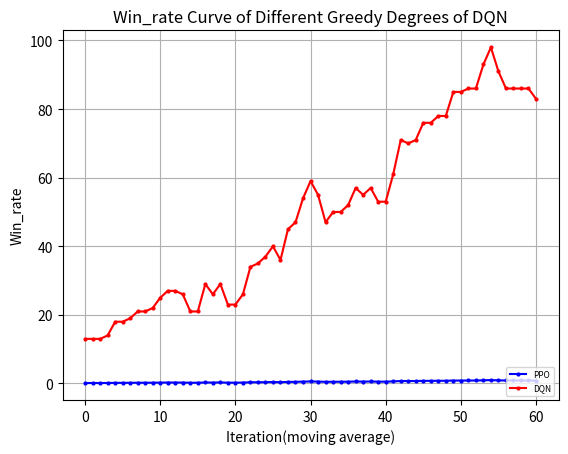

Write Python code to recreate this figure.
"""
missile=4500
    win_rate 
        PPO y_1
        DQN eps=0 y_2
    returns
        PPO z_1
        DQN eps=0 z_2
missile=4750
    win_rate 
        PPO y_11
        DQN eps=0 y_12
    returns
        PPO z_11
        DQN eps=0 z_12
"""
import matplotlib.pyplot as plt
import numpy as np
y_1=[50.0, 100.0, 100.0, 100.0, 100.0, 90.0, 50.0, 50.0, 50.0, 0.0, 0.0, 0.0, 0.0, 0.0, 0.0, 0.0, 0.0, 0.0, 0.0, 0.0, 0.0, 0.0, 0.0, 0.0, 0.0, 0.0, 0.0, 0.0, 0.0, 0.0, 0.0, 0.0, 0.0, 0.0, 0.0, 0.0, 0.0, 0.0, 0.0, 0.0, 0.0, 0.0, 0.0, 0.0, 0.0, 0.0, 0.0, 0.0, 0.0, 0.0]
y_1=np.array([i*0.01 for i in y_1])
y_2=[30.0, 90.0, 100.0, 30.0, 90.0, 90.0, 70.0, 60.0, 50.0, 100.0, 100.0, 100.0, 80.0, 50.0, 0.0, 10.0, 40.0, 90.0, 100.0, 100.0, 100.0, 50.0, 80.0, 100.0, 100.0, 100.0, 100.0, 100.0, 100.0, 70.0, 50.0, 100.0, 100.0, 100.0, 100.0, 100.0, 100.0, 100.0, 100.0, 100.0, 100.0, 100.0, 100.0, 100.0, 100.0, 100.0, 50.0, 100.0, 100.0, 100.0]
y_2=np.array([i*0.01 for i in y_2])
y_3=np.ones(y_2.shape)
z_1= [-3733.785583620288, -2843.979118343976, -2899.39143559029, -1769.594530527506, -1325.1590641889259, -1945.7965416527536, -4164.932620432076, -4441.5164244871385, -4190.9626749096515, -6450.230156715537, -6310.645869828253, -6225.936803523235, -6238.676972230312, -6231.987294030613, -6205.394275382176, -6216.174882461497, -6205.658841491959, -6201.038274309561, -6225.86064911008, -6224.8221291117725, -6219.13995829072, -6217.086383933289, 
-6199.161721207272, -6203.208960064079, -6202.54540148158, -6199.161721207272, -6199.161721207272, -6199.161721207272, -6202.652002848705, -6203.150177433867, -6202.119562778158, -6199.161721207272, -6206.562302765711, -6199.776611724343, -6213.774366572948, -6202.481678610374, -6199.161721207272, -6199.161721207272, -6209.6810506033435, -6199.161721207272, -6199.161721207272, -6208.946051452494, -6204.559158306003, -6199.161721207272, -6199.161721207272, -6199.161721207272, -6199.161721207272, -6199.161721207272, -6199.161721207272, -6199.161721207272]
z_2= np.array( [-4232.192604338592, -1059.8189762735535, -834.4666227386413, -5003.794039611087, -2063.192859898033, -1366.0133843687283, -2628.7930957128624, -2828.8711757369174, -3420.9789343740367, -572.859257334426, -579.7831292358496, -581.506894187927, -1780.9342209609208, -3205.91174284889, -6140.791824075636, -5304.327080631328, -4441.390598642454, -1191.1402159314077, -572.7903245501751, -576.2971789453429, -584.543738635459, -3422.7710482511566, -1717.21787141072, -877.0588753665372, -663.2923156070574, -625.7244907010916, -685.2005486462306, -735.3341439153212, -895.5536881730293, -2654.180429553703, -3269.79025652326, -696.8965860627053, -907.2044802468967, -798.6550069589769, -629.181162947646, -595.0264644135881, -572.7903245501751, -578.2964283255026, -576.4658051266484, -583.8362358783497, -572.7903245501751, -572.7903245501751, -572.7903245501751, -572.7903245501751, -615.7335368563275, -580.227234472708, -3408.8971945523867, -801.7611769224322, -755.9488285160428, -678.7354743342403])
y_11=[0.0, 0.0, 0.0, 30.0, 100.0, 90.0, 80.0, 100.0, 100.0, 100.0, 100.0, 100.0, 90.0, 100.0, 90.0, 70.0, 80.0, 70.0, 40.0, 80.0, 100.0, 100.0, 100.0, 100.0, 100.0, 100.0, 100.0, 100.0, 100.0, 100.0, 100.0, 100.0, 100.0, 100.0, 100.0, 100.0, 100.0, 100.0, 100.0, 100.0, 100.0, 100.0, 100.0, 100.0, 100.0, 90.0, 100.0, 100.0, 100.0, 100.0]
y_11=np.array([i*0.01 for i in y_11])
y_12=[0.0, 0.0, 0.0, 10.0, 0.0, 0.0, 20.0, 30.0, 50.0, 20.0, 0.0, 0.0, 10.0, 50.0, 0.0, 10.0, 40.0, 30.0, 60.0, 50.0, 20.0, 0.0, 0.0, 0.0, 0.0, 90.0, 10.0, 60.0, 0.0, 50.0, 50.0, 80.0, 10.0, 20.0, 30.0, 50.0, 100.0, 80.0, 70.0, 100.0, 10.0, 0.0, 40.0, 20.0, 50.0, 100.0, 80.0, 100.0, 30.0, 100.0, 90.0, 100.0, 30.0, 30.0, 100.0, 100.0, 100.0, 100.0, 100.0, 100.0, 100.0, 100.0, 100.0, 80.0, 30.0, 50.0, 100.0, 100.0, 100.0, 70.0]
y_11=np.array([i*0.01 for i in y_12])
def plot_fig(y_1,y_2,y_3):
    # 定义长度为 10 的平均滤波器
    window = np.ones(10) / 10
    # 使用卷积计算滑动平均
    y_1_smooth = np.convolve(y_1, window, mode='valid')
    y_2_smooth = np.convolve(y_2, window, mode='valid')
    y_3_smooth = np.convolve(y_3, window, mode='valid')
    x = np.array(list(range(0, len(y_1_smooth))))
    # 示例数据
    plt.figure(dpi=250)
    # 创建折线图
    plt.plot(x, y_1_smooth, marker='o', linestyle='-', color='b', label='PPO',markersize=2)
    plt.plot(x, y_2_smooth, marker='o', linestyle='-', color='r', label='DQN',markersize=2)
    # plt.plot(x, y_3_smooth, marker='o', linestyle='-', color='orange', label='eps decreasing',markersize=2)

    shadow_width_1 = 0.05  # 阴影宽度
    y_1_upper = y_1_smooth + shadow_width_1
    y_1_lower = y_1_smooth - shadow_width_1
    y_2_upper = y_2_smooth + shadow_width_1
    y_2_lower = y_2_smooth - shadow_width_1
    y_3_upper = y_3_smooth + shadow_width_1
    y_3_lower = y_3_smooth - shadow_width_1
    # 填充阴影
    plt.fill_between(x, y_1_upper, y_1_lower, color='b', alpha=0.1)
    plt.fill_between(x, y_2_upper, y_2_lower, color='r', alpha=0.1)
    # plt.fill_between(x, y_3_upper, y_3_lower, color='orange', alpha=0.1)#alpha是不透明度
    # 添加标题和标签
    plt.title('Win_rate Curve of Different Greedy Degrees of DQN')
    plt.xlabel('Iteration(moving average)')
    plt.ylabel('Win_rate')
    # 添加网格
    plt.grid(True)
    # 显示图例
    plt.legend(loc='lower right',prop={'size':6})
    # 显示图表
    plt.show()
if __name__=="__main__":
    plot_fig(y_11,y_12,y_3)